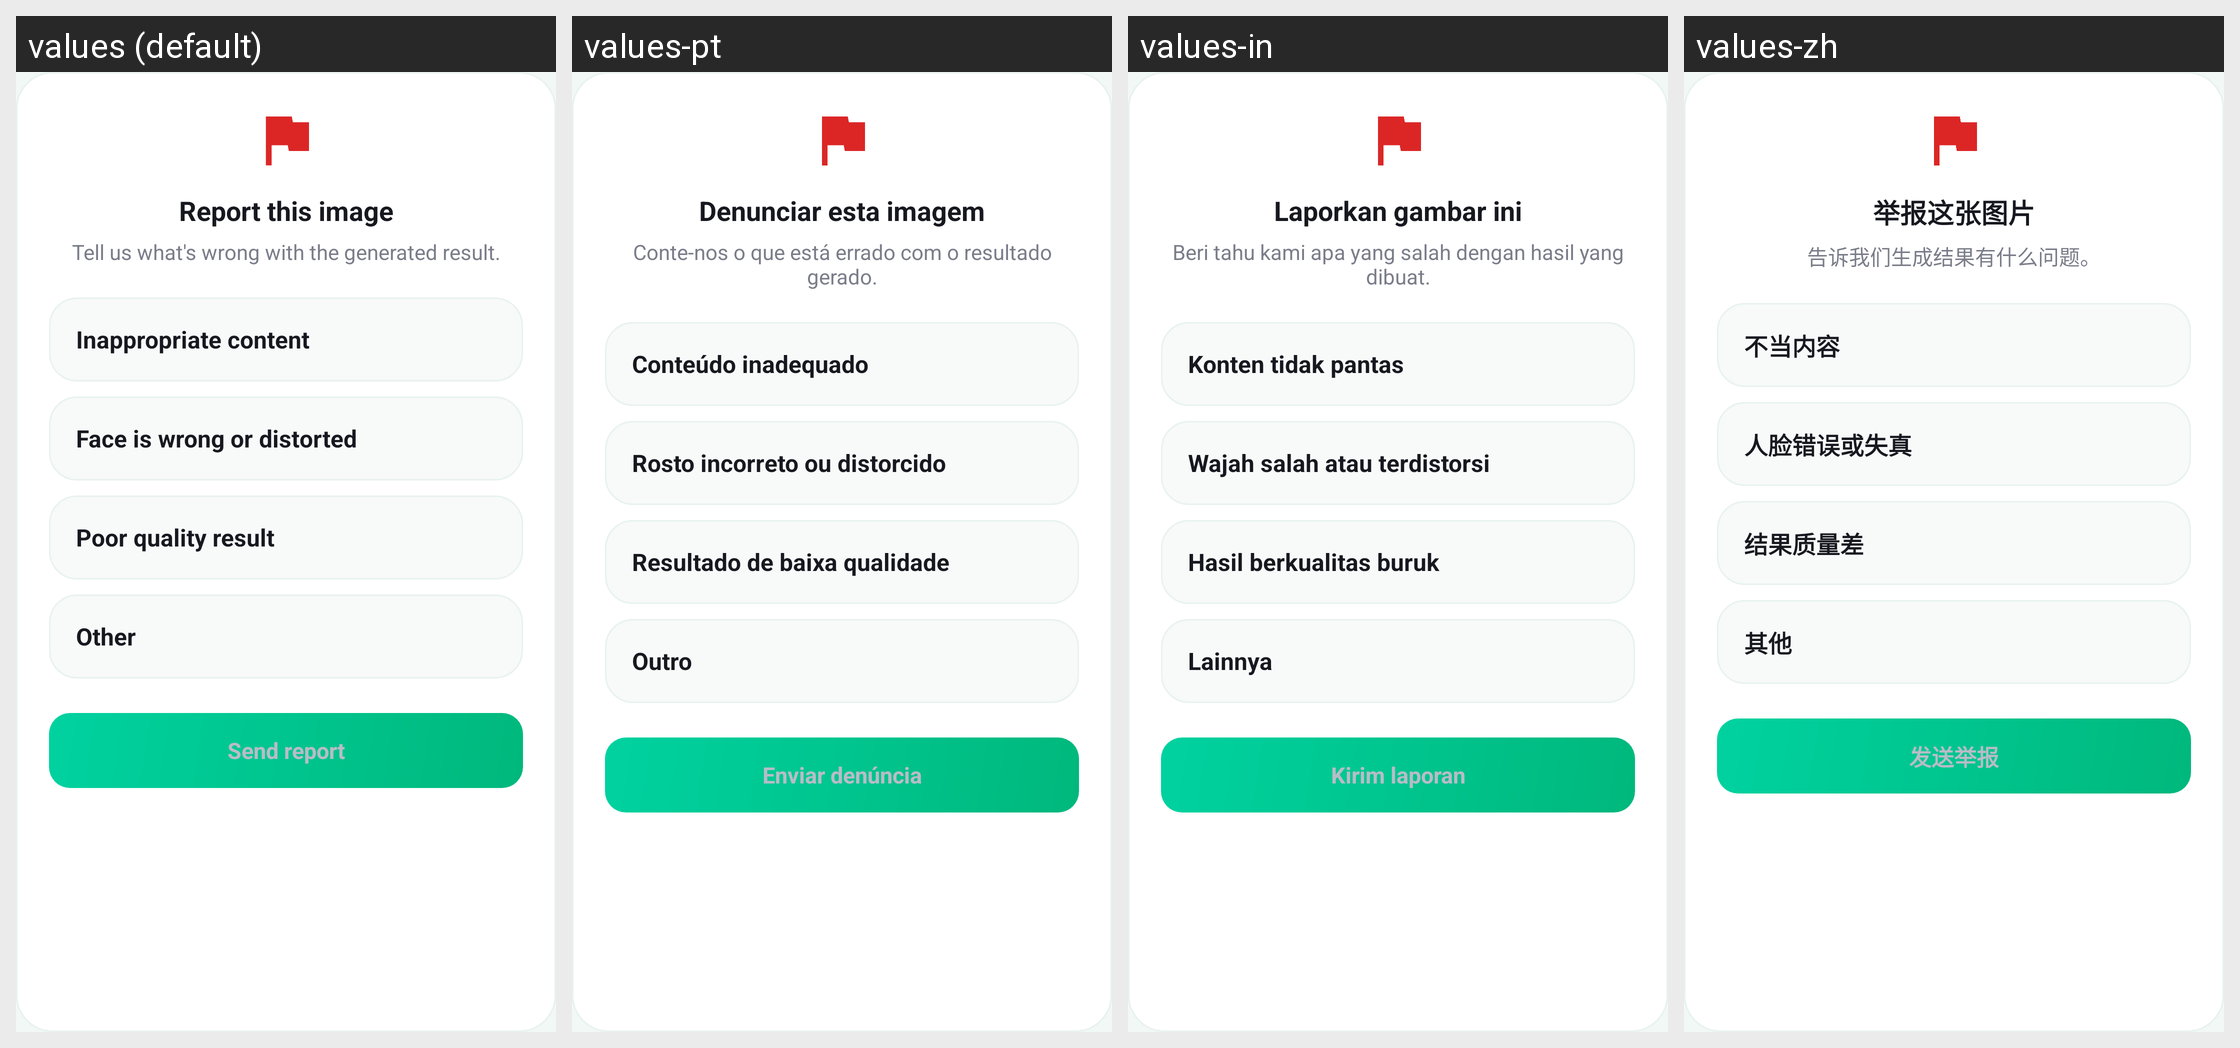

This grid shows one Android layout under several languages. Give, for every string resource on the screen, its name, the default text and each shown locale's text.
Android screen res/layout/dialog_report.xml rendered under 4 locales, left to right: values (default), values-pt, values-in, values-zh. Device: Nexus 5 (rendered at 1080×1920; each locale shown at half size, 540×960, under a caption strip naming it); theme Theme.HairStyleAI.
Other locales in the repository, not shown: values-de, values-es, values-fr, values-hi, values-ja, values-ko, values-vi.
Strings drawn on this screen, with the default value and each locale's value (text and hints the layout hard-codes, and strings that could not be matched under every locale, appear in the picture but are not listed):

report_title
  values: Report this image
  values-pt: Denunciar esta imagem
  values-in: Laporkan gambar ini
  values-zh: 举报这张图片

report_subtitle
  values: Tell us what's wrong with the generated result.
  values-pt: Conte-nos o que está errado com o resultado gerado.
  values-in: Beri tahu kami apa yang salah dengan hasil yang dibuat.
  values-zh: 告诉我们生成结果有什么问题。

report_reason_inappropriate
  values: Inappropriate content
  values-pt: Conteúdo inadequado
  values-in: Konten tidak pantas
  values-zh: 不当内容

report_reason_face
  values: Face is wrong or distorted
  values-pt: Rosto incorreto ou distorcido
  values-in: Wajah salah atau terdistorsi
  values-zh: 人脸错误或失真

report_reason_quality
  values: Poor quality result
  values-pt: Resultado de baixa qualidade
  values-in: Hasil berkualitas buruk
  values-zh: 结果质量差

report_reason_other
  values: Other
  values-pt: Outro
  values-in: Lainnya
  values-zh: 其他

report_send
  values: Send report
  values-pt: Enviar denúncia
  values-in: Kirim laporan
  values-zh: 发送举报
